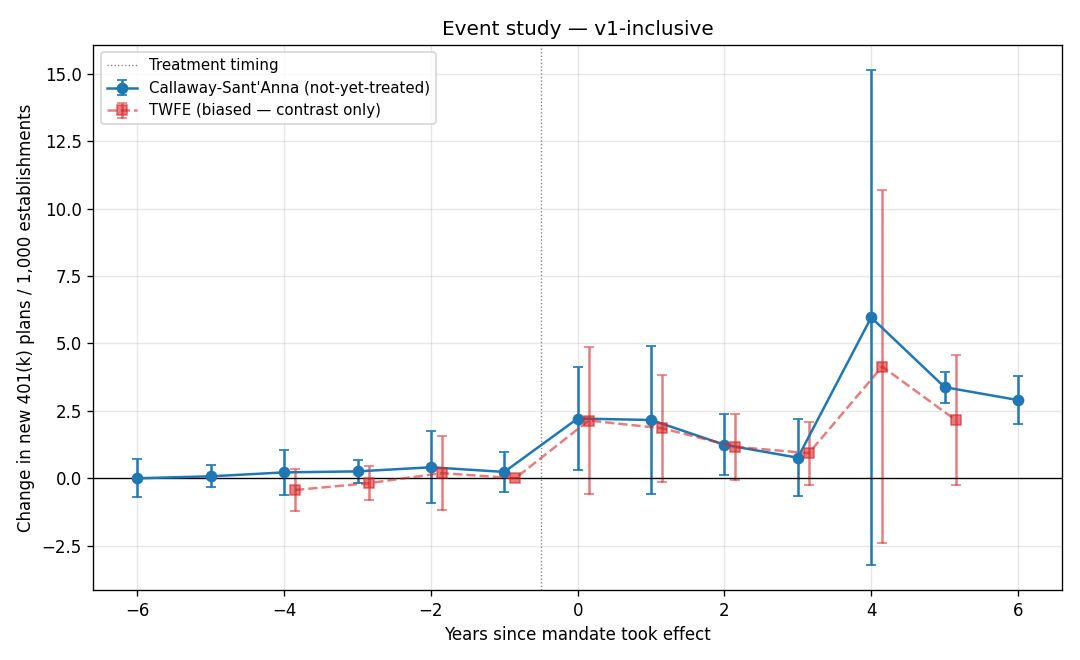

The file beside this chart, header and first rows:
event_time, ATT, std_error, lower, upper, zero_not_in_cband, spec, coef, se, ci_lo, ci_hi
-6, 7.203350239448625e-05, 0.3134, -0.7026, 0.7028, , CS not-yet-treated, , , , 
-5, 0.07175, 0.1827, -0.3378, 0.4813, , CS not-yet-treated, , , , 
-4, 0.2179, 0.3767, -0.6268, 1.063, , CS not-yet-treated, , , , 
-3, 0.2553, 0.1933, -0.1782, 0.6888, , CS not-yet-treated, , , , 
-2, 0.4072, 0.5922, -0.9206, 1.735, , CS not-yet-treated, , , , 
-1, 0.2349, 0.3302, -0.5055, 0.9753, , CS not-yet-treated, , , , 
0, 2.216, 0.8578, 0.2923, 4.139, *, CS not-yet-treated, , , , 
1, 2.161, 1.221, -0.5757, 4.898, , CS not-yet-treated, , , , 
2, 1.243, 0.5069, 0.106, 2.379, *, CS not-yet-treated, , , , 
3, 0.7628, 0.6349, -0.6609, 2.186, , CS not-yet-treated, , , , 
4, 5.964, 4.099, -3.227, 15.16, , CS not-yet-treated, , , , 
5, 3.38, 0.2579, 2.801, 3.958, *, CS not-yet-treated, , , , 
6, 2.9, 0.3962, 2.011, 3.788, *, CS not-yet-treated, , , , 
-4, , , , , , TWFE event study, -0.4351, 0.3921, -1.204, 0.3334
-3, , , , , , TWFE event study, -0.1832, 0.3265, -0.8233, 0.4568
-2, , , , , , TWFE event study, 0.1923, 0.7067, -1.193, 1.577
-1, , , , , , TWFE event study, 0.0, 0.0, 0.0, 0.0
0, , , , , , TWFE event study, 2.142, 1.383, -0.5686, 4.852
1, , , , , , TWFE event study, 1.854, 1.012, -0.1285, 3.837
2, , , , , , TWFE event study, 1.166, 0.628, -0.06526, 2.397
3, , , , , , TWFE event study, 0.9312, 0.5981, -0.241, 2.103
4, , , , , , TWFE event study, 4.142, 3.341, -2.406, 10.69
5, , , , , , TWFE event study, 2.161, 1.225, -0.2398, 4.561
